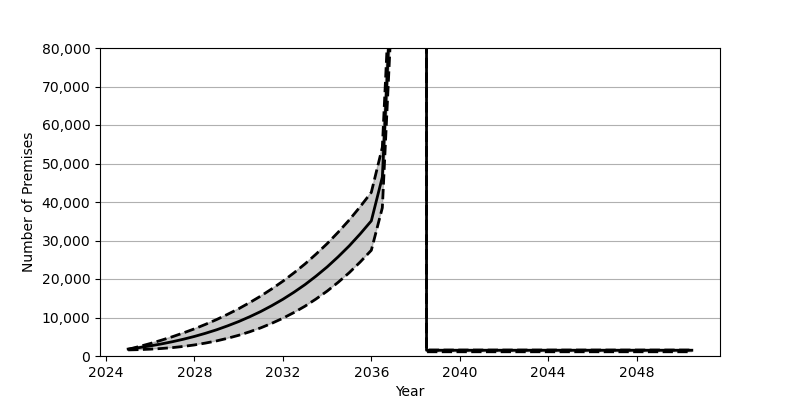

Values plotted in this chart, from the file beside it:
Date, Low, Base, High
2025-01, 1583, 1801, 1740
2025-07, 1657, 2180, 2459
2026-01, 1775, 2626, 3242
2026-07, 1944, 3130, 4091
2027-01, 2175, 3707, 5003
2027-07, 2485, 4352, 5990
2028-01, 2873, 5084, 7057
2028-07, 3357, 5902, 8215
2029-01, 3924, 6810, 9468
2029-07, 4601, 7829, 10823
2030-01, 5382, 8951, 12282
2030-07, 6288, 10191, 13865
2031-01, 7316, 11562, 15576
2031-07, 8489, 13072, 17426
2032-01, 9810, 14734, 19422
2032-07, 11289, 16555, 21585
2033-01, 12946, 18551, 23920
2033-07, 14802, 20740, 26451
2034-01, 16854, 23132, 29180
2034-07, 19125, 25747, 32127
2035-01, 21640, 28601, 35326
2035-07, 24412, 31711, 38778
2036-01, 27461, 35100, 42505
2036-07, 38505, 46481, 54224
2037-01, 98921, 107241, 115323
2037-07, 1088037, 1096696, 1105120
2038-01, 182069710, 182078708, 182087467
2038-07, 1548, 1498, 1098
2039-01, 1548, 1498, 1098
2039-07, 1548, 1498, 1098
2040-01, 1548, 1498, 1098
2040-07, 1548, 1498, 1098
2041-01, 1548, 1498, 1098
2041-07, 1548, 1498, 1098
2042-01, 1548, 1498, 1098
2042-07, 1548, 1498, 1098
2043-01, 1548, 1498, 1098
2043-07, 1548, 1498, 1098
2044-01, 1548, 1498, 1098
2044-07, 1548, 1498, 1098
2045-01, 1548, 1498, 1098
2045-07, 1548, 1498, 1098
2046-01, 1548, 1498, 1098
2046-07, 1548, 1498, 1098
2047-01, 1548, 1498, 1098
2047-07, 1548, 1498, 1098
2048-01, 1548, 1498, 1098
2048-07, 1548, 1498, 1098
2049-01, 1548, 1498, 1098
2049-07, 1548, 1498, 1098
2050-01, 1548, 1498, 1098
2050-07, 1548, 1498, 1098
